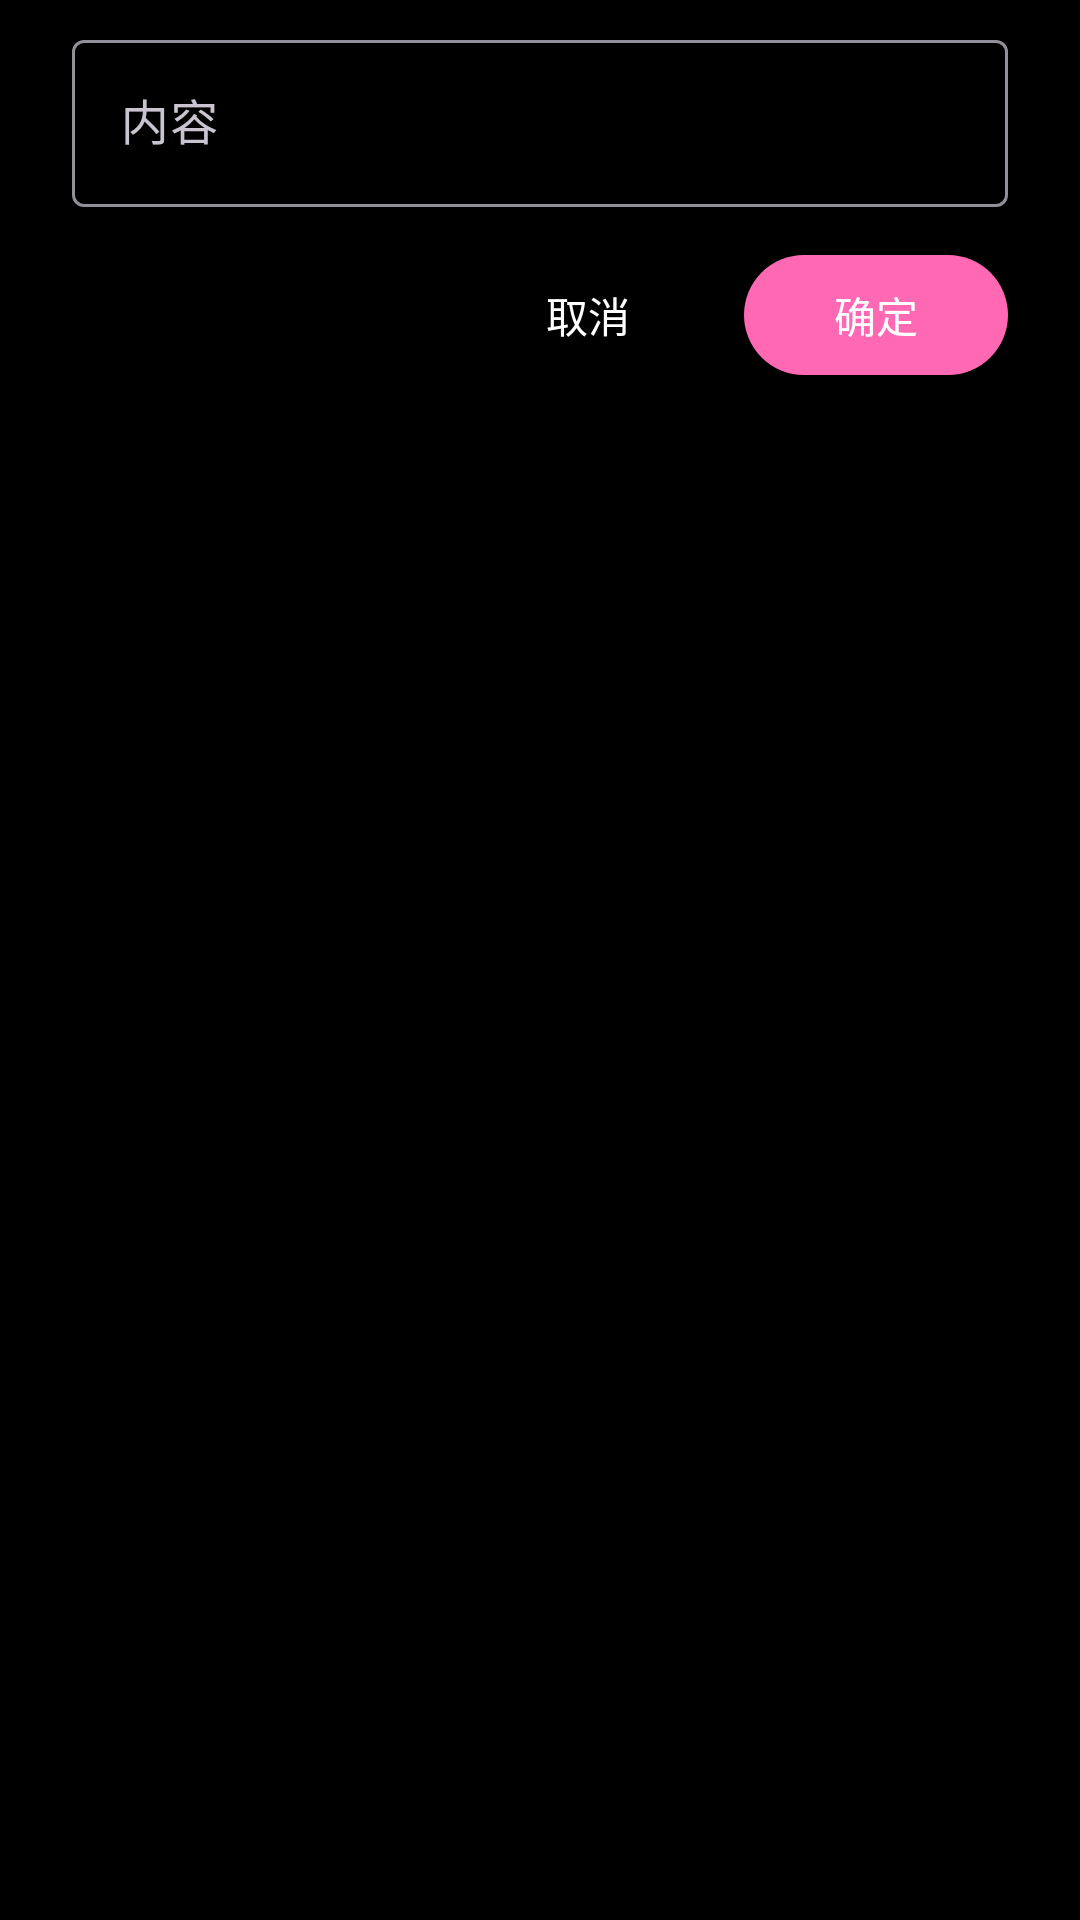

The Android layout XML behind this screen, and the referenced resources:
<!-- AndroidManifest.xml: application theme Theme.Electronic -->
<!-- res/layout/dialog_input_text.xml -->
<?xml version="1.0" encoding="utf-8"?>
<LinearLayout xmlns:android="http://schemas.android.com/apk/res/android"
    xmlns:app="http://schemas.android.com/apk/res-auto"
    android:layout_width="match_parent"
    android:layout_height="wrap_content"
    android:orientation="vertical"
    android:paddingHorizontal="24dp"
    android:paddingTop="8dp"
    android:paddingBottom="4dp">

    <com.google.android.material.textfield.TextInputLayout
        android:id="@+id/til_input"
        android:layout_width="match_parent"
        android:layout_height="wrap_content"
        android:hint="内容">

        <com.google.android.material.textfield.TextInputEditText
            android:id="@+id/et_input"
            android:layout_width="match_parent"
            android:layout_height="wrap_content"
            android:imeOptions="actionDone" />
    </com.google.android.material.textfield.TextInputLayout>

    <LinearLayout
        android:layout_width="match_parent"
        android:layout_height="wrap_content"
        android:layout_marginTop="12dp"
        android:gravity="end"
        android:orientation="horizontal">

        <com.google.android.material.button.MaterialButton
            android:id="@+id/btn_cancel"
            style="@style/Widget.Material3.Button.TextButton"
            android:layout_width="wrap_content"
            android:layout_height="wrap_content"
            android:text="取消"
            android:textColor="#FFFFFFFF" />

        <com.google.android.material.button.MaterialButton
            android:id="@+id/btn_confirm"
            android:layout_width="wrap_content"
            android:layout_height="wrap_content"
            android:layout_marginStart="8dp"
            android:text="确定"
            android:textColor="#FFFFFFFF" />

    </LinearLayout>

</LinearLayout>
<!-- resources referenced by this layout -->
<resources>
  <style name="Theme.Electronic" parent="Base.Theme.Electronic" />
  <style name="Base.Theme.Electronic" parent="Theme.Material3.Dark.NoActionBar">
          
          <item name="android:windowBackground">@android:color/black</item>
  
          
          <item name="colorPrimary">@color/romantic_pink</item>
          <item name="colorOnPrimary">@color/white</item>
          <item name="colorSecondary">@color/gold</item>
          <item name="colorOnSecondary">@color/black</item>
          <item name="colorSecondaryContainer">#3DFF69B4</item>
          <item name="colorOnSecondaryContainer">@color/gold</item>
          
          <item name="colorControlActivated">@color/romantic_pink</item>
          <item name="colorControlNormal">@color/text_secondary</item>
  
          
          <item name="android:statusBarColor">@android:color/transparent</item>
          <item name="android:navigationBarColor">@android:color/transparent</item>
          <item name="android:windowLightStatusBar">false</item>
  
          
          <item name="materialAlertDialogTheme">@style/RomanticDialog</item>
      </style>
  <color name="romantic_pink">#FFFF69B4</color>
  <color name="white">#FFFFFFFF</color>
  <color name="gold">#FFFFD700</color>
  <color name="black">#FF000000</color>
  <color name="text_secondary">#B3FFFFFF</color>
  <style name="RomanticDialog" parent="ThemeOverlay.Material3.MaterialAlertDialog">
          <item name="shapeAppearanceOverlay">@style/RomanticDialogShape</item>
      </style>
  <style name="RomanticDialogShape" parent="">
          <item name="cornerFamily">rounded</item>
          <item name="cornerSize">20dp</item>
      </style>
</resources>
